Run: headless pygame with SDL's dummy video driver; simulated clock (each Clock.tick advances the game by its frame time, no real sleeping); random seed 0; keys injected as events and as key.get_pressed() state; no mouse input.
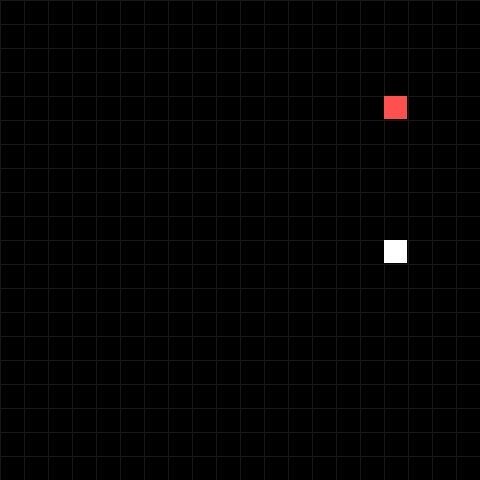
Frame 1 of 4 · flips 1–60 · no input
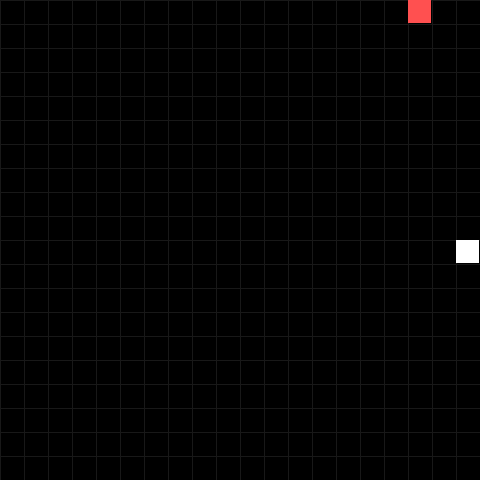
Frame 2 of 4 · flips 61–180 · tapped SPACE, RETURN · held RIGHT (→), D
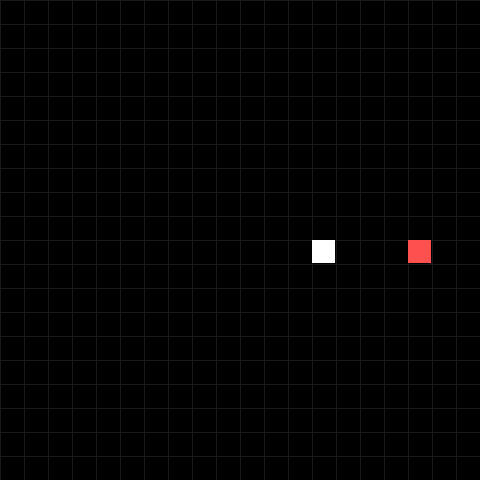
Frame 3 of 4 · flips 181–300 · held DOWN (↓), S
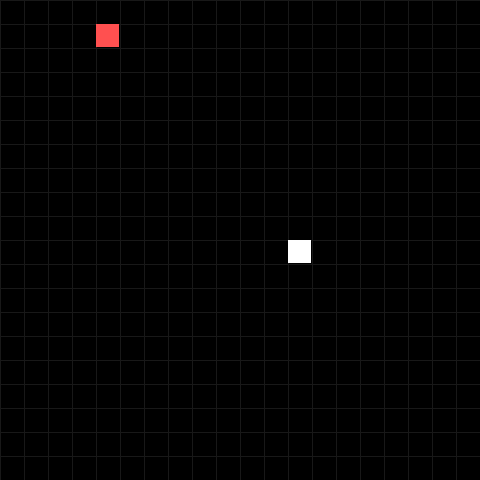
Frame 4 of 4 · flips 301–420 · held LEFT (←), A, UP (↑), W

The pygame program that drew these frames:

import pygame as pg, random, sys, numpy as np

# --- Config ---
GRID, TILE = 20, 24
W, H = GRID * TILE, GRID * TILE
FPS = 10

pg.init()
pg.mixer.init(frequency=22050, size=-16, channels=2, buffer=512)
screen = pg.display.set_mode((W, H))
pg.display.set_caption("🐍 SNAKE 2600 – BEEP+BOOP mode")
clock = pg.time.Clock()

snake = [(10, 10)]
direction = (1, 0)
next_dir = direction
food = (random.randint(0, GRID - 1), random.randint(0, GRID - 1))

BG_COLOR   = (0, 0, 0)
SNAKE_BODY = (128, 255, 128)
SNAKE_HEAD = (255, 255, 255)
FOOD_COLOR = (255, 80, 80)
GRID_LINE  = (24, 24, 24)

def draw_tile(pos, color):
    pg.draw.rect(screen, color, (pos[0]*TILE, pos[1]*TILE, TILE-1, TILE-1))

def draw_grid():
    for x in range(0, W, TILE): pg.draw.line(screen, GRID_LINE, (x, 0), (x, H))
    for y in range(0, H, TILE): pg.draw.line(screen, GRID_LINE, (0, y), (W, y))

def beep(freq=440, ms=120, vol=0.4):
    rate, _, chans = pg.mixer.get_init()
    n = int(rate * ms / 1000)
    t = np.linspace(0, ms / 1000, n, False)
    wave = np.sin(2 * np.pi * freq * t) * vol
    buf = np.int16(wave * 32767)
    if chans == 2: buf = np.column_stack([buf, buf])
    pg.sndarray.make_sound(buf).play()

def reset_game():
    global snake, direction, next_dir, food
    snake = [(10, 10)]
    direction = (1, 0)
    next_dir = direction
    food = (random.randint(0, GRID - 1), random.randint(0, GRID - 1))
    beep(120, 300)

# --- Main Loop ---
while True:
    for e in pg.event.get():
        if e.type == pg.QUIT: sys.exit()
        elif e.type == pg.KEYDOWN:
            if e.key == pg.K_UP    and direction != (0, 1): next_dir = (0, -1)
            if e.key == pg.K_DOWN  and direction != (0, -1): next_dir = (0, 1)
            if e.key == pg.K_LEFT  and direction != (1, 0): next_dir = (-1, 0)
            if e.key == pg.K_RIGHT and direction != (-1, 0): next_dir = (1, 0)

    direction = next_dir
    head = (snake[0][0] + direction[0], snake[0][1] + direction[1])

    if head in snake or not (0 <= head[0] < GRID and 0 <= head[1] < GRID):
        reset_game()
        continue

    snake.insert(0, head)
    if head == food:
        beep(880, 80)
        while True:
            food = (random.randint(0, GRID - 1), random.randint(0, GRID - 1))
            if food not in snake:
                break
    else:
        snake.pop()

    screen.fill(BG_COLOR)
    draw_grid()
    for i, s in enumerate(snake):
        draw_tile(s, SNAKE_HEAD if i == 0 else SNAKE_BODY)
    draw_tile(food, FOOD_COLOR)
    pg.display.flip()
    clock.tick(FPS)
